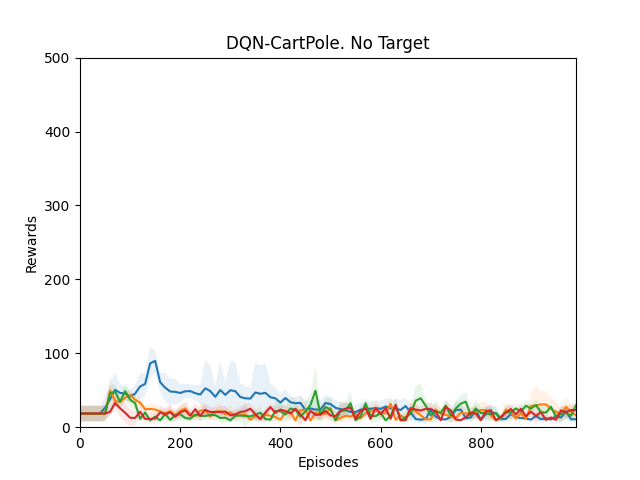

The table this chart was drawn from, first rows:
Episode, mean_score, std_dev
0, 18.5, 10.52
10, 18.5, 10.52
20, 18.5, 10.52
30, 18.5, 10.52
40, 18.5, 10.52
50, 18.5, 10.52
60, 20.8, 5.776
70, 32.7, 9.122
80, 25.5, 11.88
90, 19.7, 13.22
100, 12.8, 12.08
110, 12.5, 8.237
120, 20.8, 8.841
130, 11.2, 4.142
140, 11.3, 6.664
150, 11.7, 6.664
160, 20.0, 8.832
170, 17.3, 8.661
180, 20.2, 10.58
190, 14.2, 7.181
200, 20.0, 7.912
210, 22.7, 10.26
220, 15.6, 8.188
230, 24.4, 8.44
240, 15.5, 7.619
250, 23.5, 8.594
260, 20.5, 7.27
270, 20.5, 5.536
280, 20.7, 7.811
290, 21.2, 7.507
300, 16.0, 5.604
310, 17.3, 6.827
320, 20.6, 7.838
330, 21.6, 10.91
340, 25.0, 6.648
350, 17.6, 7.074
360, 10.9, 3.885
370, 19.8, 6.508
380, 27.2, 4.996
390, 19.6, 7.269
400, 23.8, 6.983
410, 21.8, 5.546
420, 18.5, 6.391
430, 24.8, 5.758
440, 17.2, 6.809
450, 9.5, 0.806
460, 22.2, 7.373
470, 16.7, 7.184
480, 17.0, 7.43
490, 22.0, 7.655
500, 15.9, 5.735
510, 15.0, 9.22
520, 22.4, 7.952
530, 25.1, 9.449
540, 26.5, 5.353
550, 11.1, 3.673
560, 21.7, 7.862
570, 25.9, 6.024
580, 11.3, 2.326
590, 25.6, 5.8
... 40 more rows
